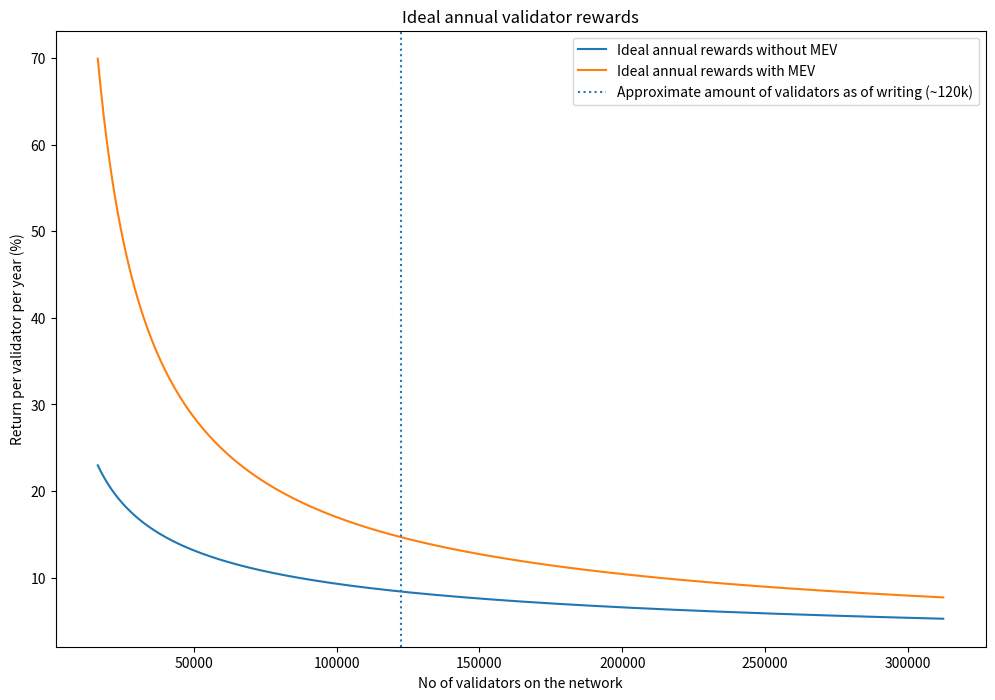
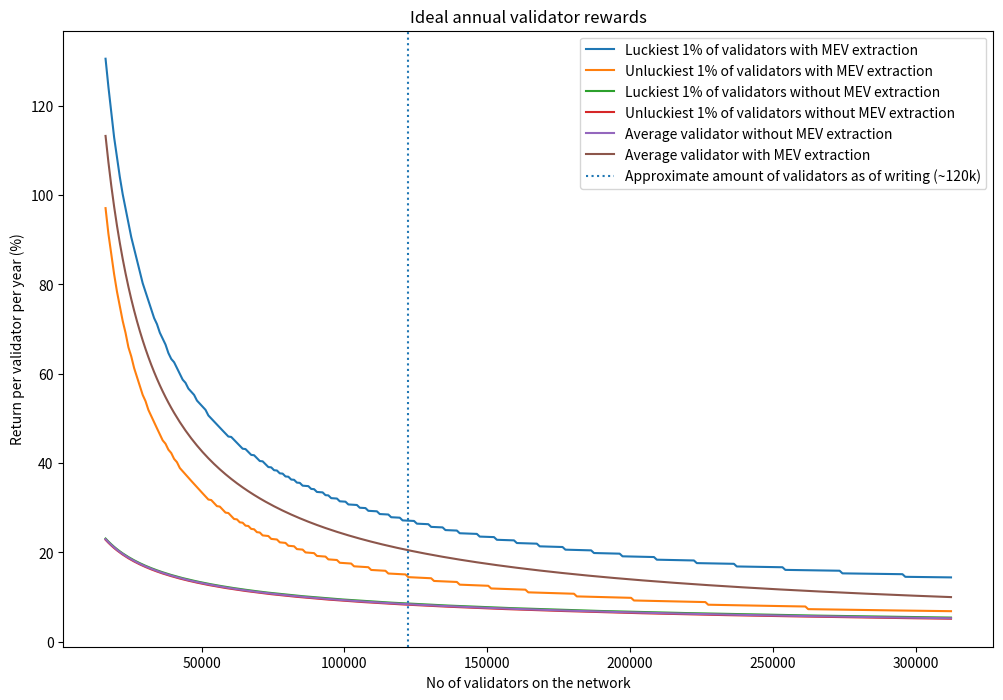
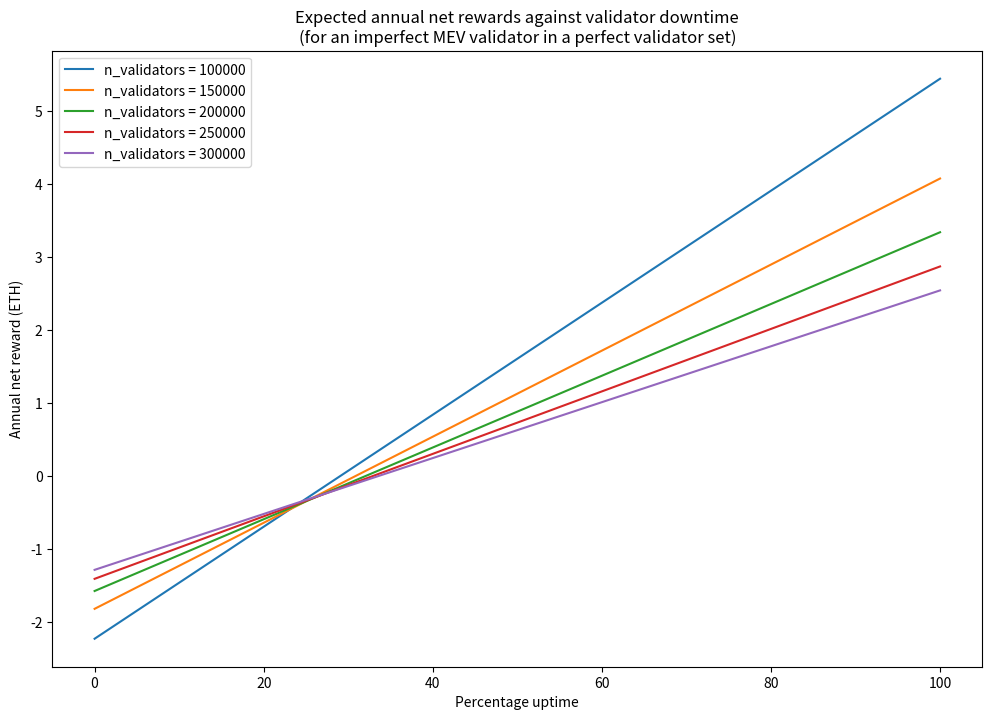

These figures' Python source, in order:
#!/usr/bin/env python
# coding: utf-8

# # Analysis of MEV rewards in ETH2
# 
# ### Hello!
# It's a useful thought exercise to think through the additional MEV rewards validators would get on top of their staking yield were they to run modified eth1 client software like Flashbots' MEV-Geth. Re-using the code from [this article](https://pintail.xyz/posts/beacon-chain-validator-rewards/) by Pintail, we can add additional considerations for MEV rewards using Flashbots data as a proxy for it.
# 
# These considerations have been added at the bottom here and stem from data collected by running an MEV-Geth node and analyzing Flashbots data from the public [mev-blocks API](https://blocks.flashbots.net).

# In[7]:


import math
import matplotlib.pyplot as plt
import pandas as pd
from scipy.stats import binom

EPOCHS_PER_YEAR = 82180
SECONDS_PER_YEAR = 31556952

# define annualised base reward (measured in ETH) for n validators
# assuming all validators have an effective balance of 32 ETH
def annualised_base_reward(n):
    return EPOCHS_PER_YEAR * 512 / math.sqrt(n * 32e9)

# define estimated mean # of blocks proposed per validator per year
# n is the number of active network validators - the average case of pmf
def average_blocks_proposed_per_year(no_of_validators): # mean
    return SECONDS_PER_YEAR / (12 * no_of_validators) # 12 seconds = 1 slot

# Accounting for probability of producing a block
def unluckiest_one_percent_blocks_proposed(no_of_validators):
    return binom.ppf([0.01],31556952/12,1/no_of_validators)

def luckiest_one_percent_blocks_proposed(no_of_validators):
    return binom.ppf([0.99],31556952/12,1/no_of_validators)

avg_mev_reward_per_block = 0.18 # inferring from flashbots activity, we obtain this number by substracting the Flashbots miner tip from the tail gas price multiplied by the gas used by the mined Flashbots bundle.
lower_bound_for_active_staked_eth = 524288 # required for ETH2 to start
upper_bound_for_active_staked_eth = 10e6 # 10M
validators_on_the_network_today = 122435 # april 22
block_selection_frequency_flashbots = 52 # % of blocks seen by Flashbots-enabled miners contains Flashbots bundles


# ### Ideal case on infinite timescale
# Let's consider first the case where:
# * all validators participate perfectly and get the maximum reward they can get (i.e. $4*\text{base reward}$ - there is no slashing)
# * all rewards are distributed evenly since every validator has an equal chance of being selected to produce a block, so on an infinite timescale rewards should even out.

# In[8]:


# Ideal, with and without MEV

n_validators = [n for n in range(lower_bound_for_active_staked_eth//32,int(upper_bound_for_active_staked_eth)//32,1000)] # get no of validators for the range 0.5M to 10M staked ETH, 3200 at a time
ideal_reward = [(4 * annualised_base_reward(n)) for n in n_validators]
ideal_reward_with_mev = [(4 * annualised_base_reward(n) +  (avg_mev_reward_per_block * average_blocks_proposed_per_year(n) * (block_selection_frequency_flashbots/100)) ) for n in n_validators]

fig, ax = plt.subplots(figsize=(12, 8))

ax.plot([n for n in n_validators], [100 * r / 32 for r in ideal_reward], label='Ideal annual rewards without MEV')
ax.plot([n for n in n_validators], [100 * r / 32 for r in ideal_reward_with_mev], label='Ideal annual rewards with MEV')
plt.axvline(x=validators_on_the_network_today, linestyle="dotted", label="Approximate amount of validators as of writing (~120k)")
ax.set_xlabel('No of validators on the network')
ax.set_ylabel('Return per validator per year (%)')
ax.set_title('Ideal annual validator rewards')
leg = ax.legend()


# In[29]:


# tabulate returns for various amounts of validators with and without MEV
# setup an array of various # of possible active validators
n_validators = [524288 // 32, 50000, 100000, 120000, 150000, 200000, 250000, 300000, 10000000 // 32]
staked = [32 * n for n in n_validators] # ETH actively staked in the network
ideal_reward = [4 * annualised_base_reward(n) for n in n_validators]
ideal_reward_with_mev = [(4 * annualised_base_reward(n) +  (avg_mev_reward_per_block * average_blocks_proposed_per_year(n)  * (block_selection_frequency_flashbots/100))) for n in n_validators]
annual_yield = [100 * r / 32 for r in ideal_reward]
annual_yield_with_mev = [100 * r / 32 for r in ideal_reward_with_mev]
percentage_increase = []
for i in range(len(annual_yield)):
    percentage_increase.append((annual_yield_with_mev[i]/annual_yield[i]-1)*100)
data = {
    'n_validators': n_validators,
    'annual_reward (ETH)': ideal_reward,
    'annual_reward_with_mev (ETH)':ideal_reward_with_mev,
    'annual_yield (%)': annual_yield,
    'annual_yield_with_mev (%)': annual_yield_with_mev,
    'delta (%)': percentage_increase,
}

df = pd.DataFrame(data)

pd.options.display.float_format = '{:,.2f}'.format
df.set_index('n_validators')


# At the current level of validators, we find that MEV can increase validator rewards by XX%, or give an implied yield of ZZ% rather than non-MEV yield of YY%. 
# Going from estimates, by the end of the year if expect about 6m staked then validator could see their revenue increase by L%, giving an implied yield of W% rather than a non-MEV yield of Q%.

# ### ideal case on 1y timescale
# Over any finite timescale, there will be variability in rewards, since some validators will be lucky and be given the opportunity to propose a greater than average number of blocks, and some unlucky, proposing fewer. 
# 
# We can find the distribution of luck for block proposal frequency in a year using the binomial distribution formula:
# - every validator has an equal chance of being selected to propose each slot
#     - if there are 100,000 validators then the chance of being selected to propose a slot is $10^{-5}$
# - there are $\ 31556952 / 12 = 2629746$ slots per year. 
# 
# 
# For 100,000 validators, this give us $$P(X) = {{2629746}\choose{k}} \cdot (10^{-5})^k{(1-10^{-5})}^{2629746-k}$$

# 
# // TODO: add binomial distribution graph for 100k validators

# With 100,000 validators, the mean number of blocks proposed per validator per year is 26.30
# - The unluckiest 1% of validators ($p(X) \leq 0.99)$ will have the opportunity to produce at most 15 blocks in a year.
# - The median (average) validator ($p(X) = 0.5$) will have the opportunity to produce 26 blocks in a year
# - The luckiest 1% of validators ($p(X) \geq 0.01$) will have the opportunity to produce at least 39 blocks in a year.
# 
# Repeating the same calculation for different numbers of validators, we obtain the table below:

# In[9]:


# tabulate blocks proposed by unluckiest 1%, median, and luckiest 1% of validators over a year
n_validators = [524288 // 32, 50000, 100000, 120000, 150000, 200000, 250000, 300000, 10000000 // 32]
staked = [32 * n for n in n_validators] # ETH actively staked in the network

data = {
    'number of validators': n_validators,
    'unluckiest 1%': [(binom.ppf(0.01,31556952/12, 1/n)) for n in n_validators],
    'median':[(binom.ppf(0.5,31556952/12, 1/n)) for n in n_validators],
    'luckiest 1%': [(binom.ppf(0.99,31556952/12, 1/n)) for n in n_validators]
}

df = pd.DataFrame(data)

pd.options.display.float_format = '{:,.2f}'.format
df.set_index('number of validators')


# Using these numbers, we can plot maximum validator rewards over a finite timescale and notice how a difference in luck influences what the luckiest 1% validators will make in a year, vs the unluckiest 1%.

# In[10]:


# plot ideal ETH staking return with interpercentile range
# TODO: decide if we want to make it log or not (to show distinction on non-MEV returns)
n_validators = [n for n in range(lower_bound_for_active_staked_eth//32,int(upper_bound_for_active_staked_eth)//32,1000)] # get no of validators for the range 0.5M to 10M staked ETH, 3200 at a time
full_reward = [(4 * annualised_base_reward(n)) for n in n_validators]
attestation_reward = [0.75 * f for f in full_reward]
inclusion_reward = [0.25 * f for f in full_reward]
p = [1/n for n in n_validators]

# calculate lower and upper quartiles for block proposal opportunities
l_bpo = [int(binom.ppf(0.01,31556952/12, 1/n)) for n in n_validators]
mean_bpo = [float(binom.mean(31556952/12, 1/n)) for n in n_validators]
u_bpo = [int(binom.ppf(0.99,31556952/12, 1/n)) for n in n_validators]


full_reward_with_mev = [(4 * annualised_base_reward(n)+ (avg_mev_reward_per_block * average_blocks_proposed_per_year(n))) for n in n_validators] 

# calculate lower and upper quartiles for ideal reward, based on block proposal opportunties
l_reward, u_reward = [], [] # With MEV
for i in range(len(full_reward)):
    r_att = attestation_reward[i]
    r_inc = inclusion_reward[i]
    l_reward.append(r_att + r_inc * ((7/8) + (1/8) * l_bpo[i] / mean_bpo[i]))
    l_reward[i] = l_reward[i] + (l_bpo[i] * avg_mev_reward_per_block)
    u_reward.append(r_att + r_inc * ((7/8) + (1/8) * u_bpo[i] / mean_bpo[i]))
    u_reward[i] = u_reward[i] + (u_bpo[i] * avg_mev_reward_per_block)

l_reward_without_mev, u_reward_without_mev = [], []
for i in range(len(full_reward)):
    r_att = attestation_reward[i]
    r_inc = inclusion_reward[i]
    l_reward_without_mev.append(r_att + r_inc * ((7/8) + (1/8) * l_bpo[i] / mean_bpo[i]))
    u_reward_without_mev.append(r_att + r_inc * ((7/8) + (1/8) * u_bpo[i] / mean_bpo[i]))


fig, ax = plt.subplots(figsize=(12, 8))

ax.plot([n for n in n_validators], [100 * r / 32 for r in u_reward] , label='Luckiest 1% of validators with MEV extraction')
ax.plot([n for n in n_validators], [100 * r / 32 for r in l_reward], label='Unluckiest 1% of validators with MEV extraction')
ax.plot([n for n in n_validators], [100 * r / 32 for r in u_reward_without_mev] , label='Luckiest 1% of validators without MEV extraction')
ax.plot([n for n in n_validators], [100 * r / 32 for r in l_reward_without_mev], label='Unluckiest 1% of validators without MEV extraction')
ax.plot([n for n in n_validators], [100 * r / 32 for r in full_reward], label='Average validator without MEV extraction')
ax.plot([n for n in n_validators], [100 * r / 32 for r in full_reward_with_mev], label='Average validator with MEV extraction')
ax.set_xlabel('No of validators on the network')
ax.set_ylabel('Return per validator per year (%)')
plt.axvline(x=validators_on_the_network_today, linestyle="dotted", label="Approximate amount of validators as of writing (~120k)")
ax.set_title('Ideal annual validator rewards')
#ax.set_yscale("log")
leg = ax.legend();


# ### Perfect validator on an imperfect network 
# 
# Now that we've modelled the above, we can look into versions of the model that factor in slashing constraints. The first situation to model is a perfect validator on an imperfect network.
# 
# Validators get slashed not only for their own behavior but for the behaviour of others. Even if a validator behaves perfectly, other's behaviour may influence their reward. In particular, Pintail outlines two reasons perfect validators can get slashed:
# - the accuracy reward is scaled by the proportion of active validators who voted the same way
# - if an attestion of the perfect validator is included late because the block producer for the slot is offline, then the inclusion reward declines in inverse proportion to the inclusion delay.
# 
# These two cases have been modelled by Pintail in [the article](https://pintail.xyz/posts/beacon-chain-validator-rewards/), we use his model here.
# 
# **without MEV**
# 
# at P = 0.99, rewards fall by 0.89%
# 
# at P = 0.98, rewards fall by 1.78%
# 
# at P = 0.97, rewards fall by 2.68%
# 
# at P = 0.96, rewards fall by 3.57%

# In[11]:


# plot reward for perfect validator in several participation level contexts

participation_rate = [1,0.99,0.98,0.97,0.96, 0.95]

n_validators = [n for n in range(50000,int(10e6)//32,1000)]
base_reward = [annualised_base_reward(n) for n in n_validators]


r_100000 = []
for P in participation_rate:
    accuracy_rewards = [P * 3 * r for r in base_reward]
    if P < 1:
        inclusion_reward = [(7/8) * r * P * math.log(P) / (P-1) for r in base_reward]
    else:
        inclusion_reward = [(7/8) * r for r in base_reward]
        
    block_reward = [(1/8) * r * P for r in base_reward]
    mev_reward = [avg_mev_reward_per_block * average_blocks_proposed_per_year(n)* (block_selection_frequency_flashbots/100) for n in n_validators]
    total_reward = [accuracy_rewards[i] + inclusion_reward[i] + block_reward[i] + mev_reward[i]
                    for i in range(len(block_reward))]
    r_100000.append(total_reward[50])
    

print(f'at P = {participation_rate[1]:.2f}, rewards fall by {100 * (1 - r_100000[1] / r_100000[0]):.2f}%')
print(f'at P = {participation_rate[2]:.2f}, rewards fall by {100 * (1 - r_100000[2] / r_100000[0]):.2f}%')
print(f'at P = {participation_rate[3]:.2f}, rewards fall by {100 * (1 - r_100000[3] / r_100000[0]):.2f}%')
print(f'at P = {participation_rate[4]:.2f}, rewards fall by {100 * (1 - r_100000[4] / r_100000[0]):.2f}%')


# ### imperfect validator on a perfect network
# 
# Now looking at an imperfect validator on a perfect network (ie. where our validator is the only one who goes offline), we can model how being offline affects a validator's revenue. Being offline causes 1) missing out some rewards, 2) penalties for missed attestations. Again, using Pintail's model we can find the minimum online time required in a year to receive a positive net reward.

# In[12]:


# Imperfect Validator on a Perfect Network

n_validators = [100000, 150000, 200000, 250000, 300000]
uptime = [i / 100 for i in range(101)]

fig, ax = plt.subplots(figsize=(12, 8))
for n in n_validators:
    base_reward = annualised_base_reward(n)
    mev_reward = average_blocks_proposed_per_year(n) * avg_mev_reward_per_block * (block_selection_frequency_flashbots/100)
    net_reward = []
    for u in uptime:
        rewards = 4 * u * base_reward
        penalties = 3 * (1 - u) * base_reward
        mev_reward_adjusted_for_uptime = u * mev_reward
        net_reward.append(rewards - penalties + mev_reward_adjusted_for_uptime)

    ax.plot(range(101), net_reward, label=f'n_validators = {n}')

ax.set_xlabel('Percentage uptime')
ax.set_ylabel('Annual net reward (ETH)')
ax.set_title('Expected annual net rewards against validator downtime\n'
             '(for an imperfect MEV validator in a perfect validator set)')
leg = ax.legend()
#Skewed under 0 because we take average # of blocks proposed, need to repeat for luckiest/unluckiest 1%


# The figure we find XX% is lower than the figure looking at validator rewards only, which is 43%.

# ### summary of findings
# 
# At the current number of ETH staked on the beacon chain ~4m:
# 1. validators stand to make an additional X eth per year from MEV revenue, or a XX% increase in average expected rewards, equivalent to an MEV-enabled XX% average annual staying yield vs ZZ% without MEV.
# 2. MEV rewards increase the inequality between luckiest and unluckiest validators.
# 3. MEV rewards imply a level of participation X% lower for the same returns as non-MEV rewards.
# 4. MEV rewards imply a minimum participation rate of ZZ% in order to breakeven, lower than the 43% found by Pintail.
# 
# Point #1 is a significant difference from the increase in miner revenue in the current system from mining Flashbots blocks rather than vanilla blocks, which is around 5%[^4]. On the bright side, this means MEV makes becoming a validator more attractive, which in turns means a larger set of validators and higher security for Ethereum. 

# #### future model improvements
# - better EIP-1559 numbers
# - factoring in fee burn as being generally accretive to all ETH holders (including validators)
# - even if all validators benefit from MEV extraction, does the uneveness of distribution of MEV within blocks disproportionaly favours large validators and still leads to oligopolic dynamics? 
#     
